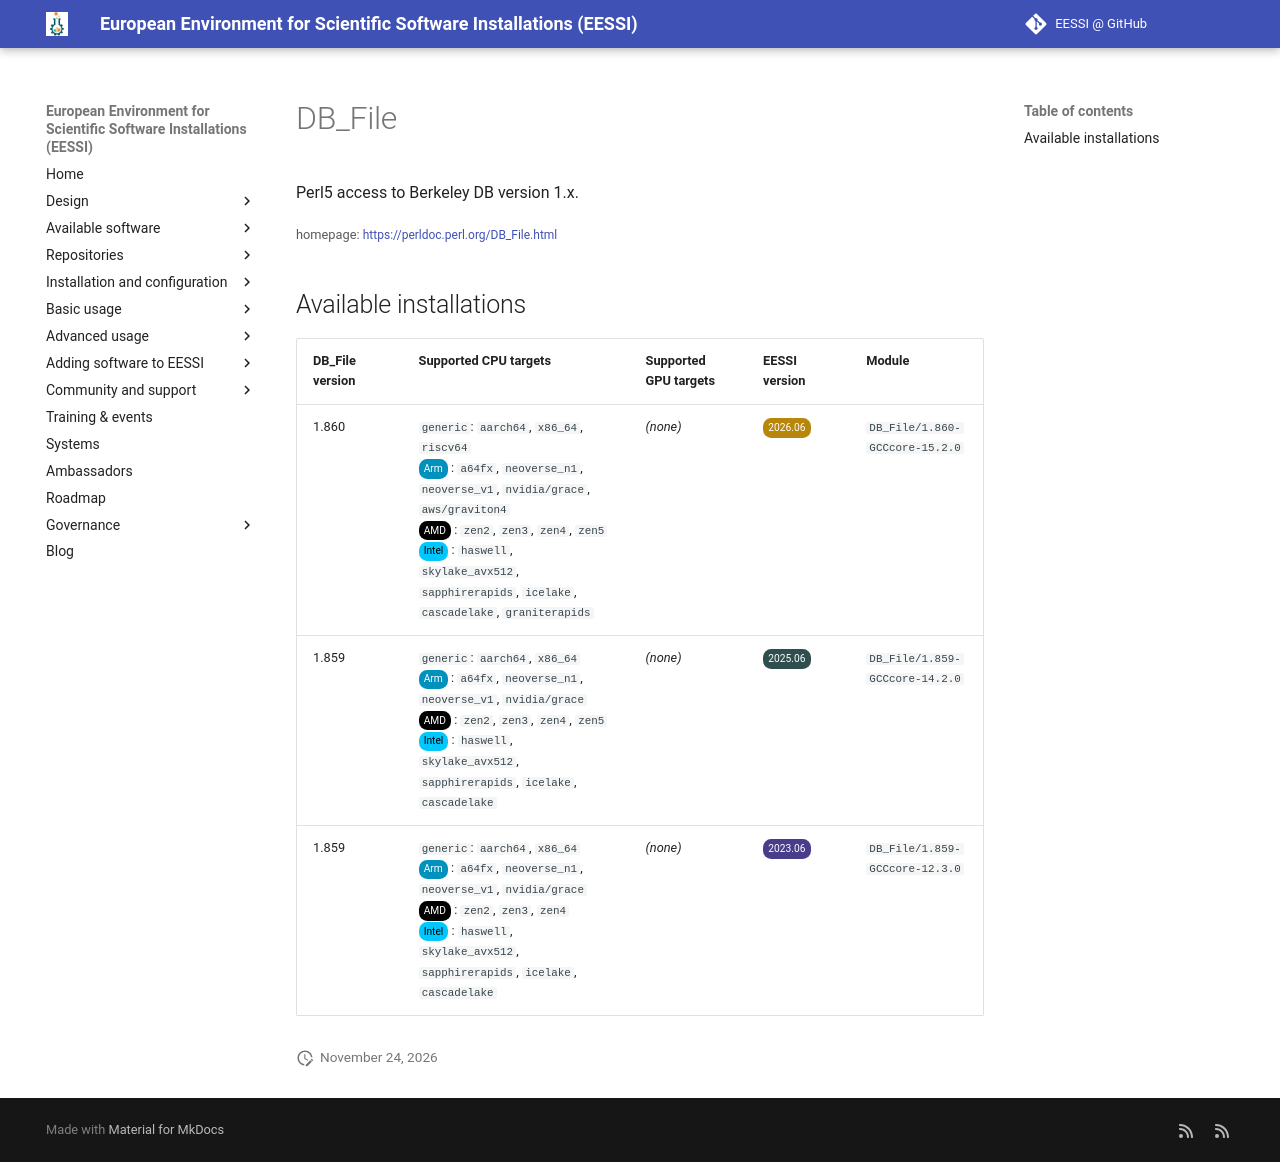

repository: EESSI/docs · page: available_software/detail/DB_File/index.html · generator: mkdocs

---
json_ld:
  '@context': https://schema.org
  '@type': SoftwareApplication
  applicationCategory: DeveloperApplication
  description: Perl5 access to Berkeley DB version 1.x.
  license: Not confirmed
  name: DB_File
  offers:
    '@type': Offer
    price: 0
  operatingSystem: LINUX
  review:
    '@type': Review
    author:
      '@type': Organization
      name: EESSI
    reviewBody: Application has been successfully made available on all architectures
      supported by EESSI
    reviewRating:
      '@type': Rating
      ratingValue: 5
  softwareRequirements: See https://www.eessi.io/docs/ for how to make EESSI available
    on your system
  softwareVersion: '[''1.860'', ''1.859'']'
  url: https://perldoc.perl.org/DB_File.html
---
# DB_File


Perl5 access to Berkeley DB version 1.x.

<small>homepage: </small><span class="software-link">[https://perldoc.perl.org/DB_File.html](https://perldoc.perl.org/DB_File.html)</span>

## Available installations


|DB_File version|Supported CPU targets|Supported GPU targets|EESSI version|Module|
| --- | --- | --- | --- | --- |
|1.860|`generic`: `aarch64`, `x86_64`, `riscv64`<br/><span class="software-cpu-arm">Arm</span>: `a64fx`, `neoverse_n1`, `neoverse_v1`, `nvidia/grace`, `aws/graviton4`<br/><span class="software-cpu-amd">AMD</span>: `zen2`, `zen3`, `zen4`, `zen5`<br/><span class="software-cpu-intel">Intel</span>: `haswell`, `skylake_avx512`, `sapphirerapids`, `icelake`, `cascadelake`, `graniterapids`<br/>|*(none)*|<span class="software-eessi-version-202606">2026.06</span>|`DB_File/1.860-GCCcore-15.2.0`|
|1.859|`generic`: `aarch64`, `x86_64`<br/><span class="software-cpu-arm">Arm</span>: `a64fx`, `neoverse_n1`, `neoverse_v1`, `nvidia/grace`<br/><span class="software-cpu-amd">AMD</span>: `zen2`, `zen3`, `zen4`, `zen5`<br/><span class="software-cpu-intel">Intel</span>: `haswell`, `skylake_avx512`, `sapphirerapids`, `icelake`, `cascadelake`<br/>|*(none)*|<span class="software-eessi-version-202506">2025.06</span>|`DB_File/1.859-GCCcore-14.2.0`|
|1.859|`generic`: `aarch64`, `x86_64`<br/><span class="software-cpu-arm">Arm</span>: `a64fx`, `neoverse_n1`, `neoverse_v1`, `nvidia/grace`<br/><span class="software-cpu-amd">AMD</span>: `zen2`, `zen3`, `zen4`<br/><span class="software-cpu-intel">Intel</span>: `haswell`, `skylake_avx512`, `sapphirerapids`, `icelake`, `cascadelake`<br/>|*(none)*|<span class="software-eessi-version-202306">2023.06</span>|`DB_File/1.859-GCCcore-12.3.0`|
